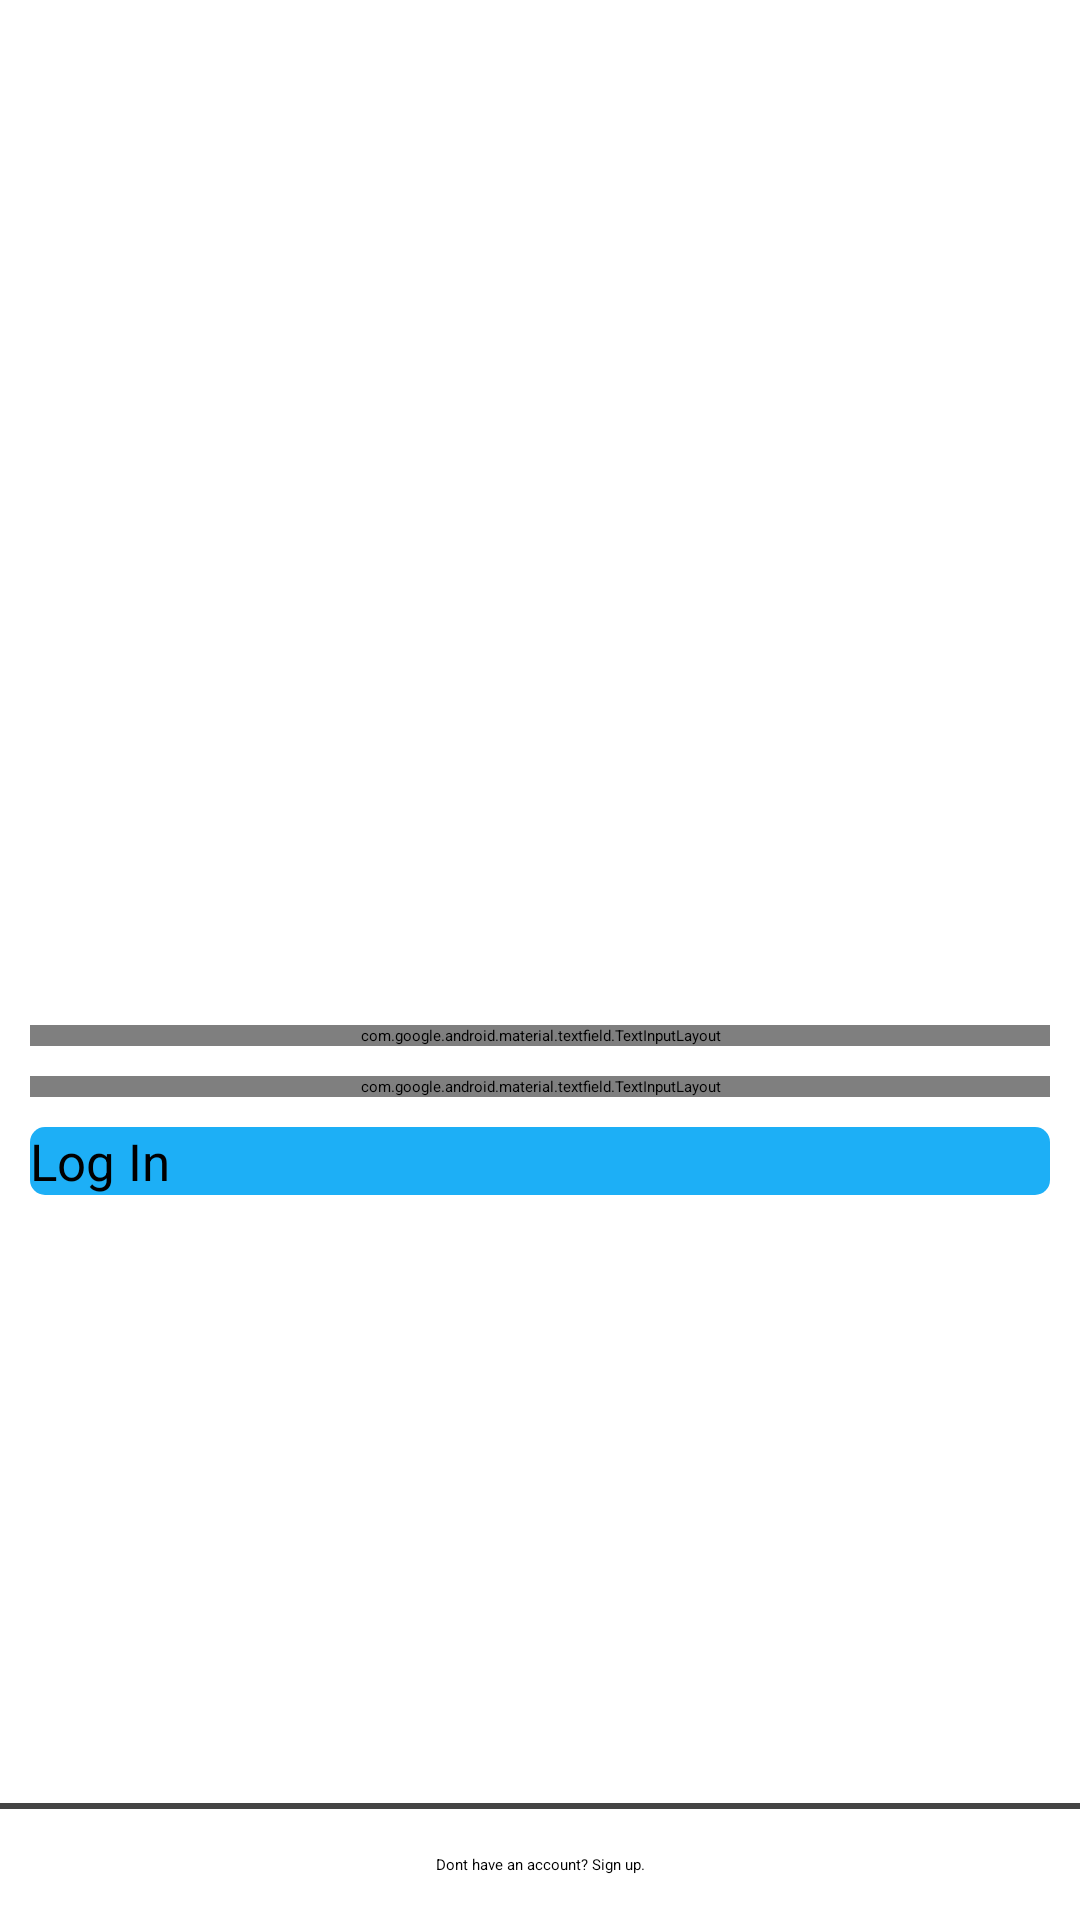

The Android layout XML behind this screen, and the referenced resources:
<!-- AndroidManifest.xml: application theme Theme.InstagramClone -->
<!-- res/layout/activity_login.xml -->
<?xml version="1.0" encoding="utf-8"?>
<androidx.constraintlayout.widget.ConstraintLayout
    xmlns:android="http://schemas.android.com/apk/res/android"
    xmlns:app="http://schemas.android.com/apk/res-auto"
    xmlns:tools="http://schemas.android.com/tools"
    android:layout_width="match_parent"
    android:layout_height="match_parent"
    tools:context=".LoginActivity">

    <LinearLayout
        android:id="@+id/linearLayout"
        android:layout_width="match_parent"
        android:layout_height="wrap_content"
        android:layout_centerInParent="true"
        android:orientation="vertical"
        android:padding="10dp"
        app:layout_constraintBottom_toBottomOf="parent"
        app:layout_constraintEnd_toEndOf="parent"
        app:layout_constraintStart_toStartOf="parent"
        app:layout_constraintTop_toTopOf="parent">

        <ImageView
            android:id="@+id/imageViewInstagram"
            android:layout_width="match_parent"
            android:layout_height="100dp"
            android:src="@drawable/instagram"
            tools:ignore="ContentDescription" />

            <com.google.android.material.textfield.TextInputLayout
                android:id="@+id/LoginEmail_id"
                android:layout_width="match_parent"
                android:layout_height="wrap_content"
                app:errorEnabled="true"
                app:boxStrokeWidth="0dp"
                app:boxStrokeWidthFocused="0dp">

                <com.google.android.material.textfield.TextInputEditText
                    android:layout_width="match_parent"
                    android:layout_height="wrap_content"
                    android:background="@drawable/edit_text_bg"
                    android:inputType="textEmailAddress"
                    android:hint="@string/email" />

            </com.google.android.material.textfield.TextInputLayout>

            <com.google.android.material.textfield.TextInputLayout
                android:id="@+id/LoginPassword_id"
                android:layout_width="match_parent"
                android:layout_height="wrap_content"
                app:errorEnabled="true"
                android:layout_marginTop="10dp"
                app:boxStrokeWidth="0dp"
                app:boxStrokeWidthFocused="0dp"
                app:passwordToggleEnabled="true">

                <com.google.android.material.textfield.TextInputEditText
                    android:layout_width="match_parent"
                    android:layout_height="wrap_content"
                    android:background="@drawable/edit_text_bg"
                    android:hint="@string/password"
                    />

            </com.google.android.material.textfield.TextInputLayout>

        <Button
            android:id="@+id/buttonLogin"
            android:layout_width="match_parent"
            android:layout_height="wrap_content"
            app:backgroundTint="@null"
            android:background="@drawable/button_bg"
            android:layout_marginTop="10dp"
            android:text="@string/login"
            android:textSize="17sp"
            android:textAllCaps="false" />

    </LinearLayout>

    <TableRow
        android:id="@+id/hr"
        android:layout_width="match_parent"
        android:layout_height="2dp"
        android:background="#444"
        android:layout_marginBottom="15dp"
        app:layout_constraintBottom_toTopOf="@+id/textViewSignUp" />

    <TextView
        android:id="@+id/textViewSignUp"
        android:layout_width="match_parent"
        android:layout_height="wrap_content"
        android:gravity="center"
        android:text="@string/no_account"
        android:textColor="@color/black"
        android:layout_marginBottom="15dp"
        app:layout_constraintBottom_toBottomOf="parent" />

</androidx.constraintlayout.widget.ConstraintLayout>
<!-- resources referenced by this layout -->
<resources>
  <color name="black">#FF000000</color>
  <!-- drawable button_bg (drawable) -->
  <?xml version="1.0" encoding="utf-8"?>
  <shape xmlns:android="http://schemas.android.com/apk/res/android"
      android:shape="rectangle">
  
      <corners android:radius="5dp"/>
      <solid android:color="@color/buttonBg"/>
  
  </shape>
  <!-- drawable edit_text_bg (drawable) -->
  <?xml version="1.0" encoding="utf-8"?>
  <shape xmlns:android="http://schemas.android.com/apk/res/android"
      android:shape="rectangle">
  
      <corners android:radius="5dp"/>
      <solid android:color="#E0EDEA"/>
  
  </shape>
  <string name="email">Email</string>
  <string name="login">Log In</string>
  <string name="no_account">Dont have an account? Sign up.</string>
  <string name="password">Password</string>
  <style name="Theme.InstagramClone" parent="Theme.MaterialComponents.DayNight.NoActionBar">
          
          <item name="colorPrimary">@color/purple_200</item>
          <item name="colorPrimaryVariant">@color/purple_700</item>
          <item name="colorOnPrimary">@color/black</item>
          
          <item name="colorSecondary">@color/teal_200</item>
          <item name="colorSecondaryVariant">@color/teal_200</item>
          <item name="colorOnSecondary">@color/black</item>
  
          <item name="android:color">@android:color/holo_blue_dark</item>
  
  
          
          <item name="android:statusBarColor" tools:targetApi="l">?attr/colorPrimaryVariant</item>
          
      </style>
  <color name="buttonBg">#1DAFF6</color>
  <color name="purple_200">#FFBB86FC</color>
  <color name="purple_700">#FF3700B3</color>
  <color name="teal_200">#FF03DAC5</color>
</resources>
